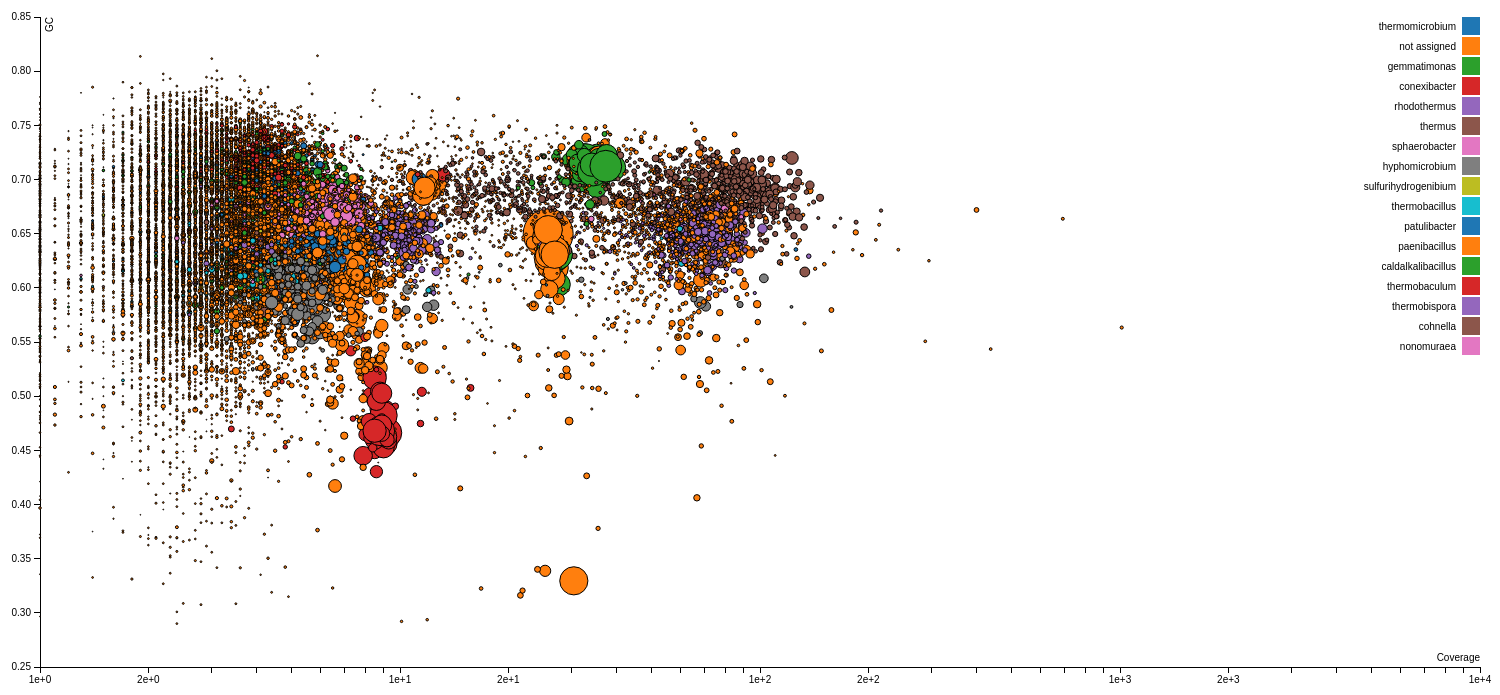
D3 v3 page, settled after 480 driven frames (8 s of simulated time); the page loaded 1 data file(s).





var margin = {top: 20, right: 20, bottom: 30, left: 40},
    width = 1500 - margin.left - margin.right,
    height = 700 - margin.top - margin.bottom;

var x = d3.scale.log().range([0, width]);

var y = d3.scale.linear()
    .range([height, 0]);

var color = d3.scale.category10();

var xAxis = d3.svg.axis()
    .scale(x)
    .orient("bottom");

var yAxis = d3.svg.axis()
    .scale(y)
    .orient("left");

var svg = d3.select("body").append("svg")
    .attr("width", width + margin.left + margin.right)
    .attr("height", height + margin.top + margin.bottom)
  .append("g")
    .attr("transform", "translate(" + margin.left + "," + margin.top + ")");

d3.csv("test.txt", function(error, data) {
  data.forEach(function(d) {
    d.coverage = +d.coverage;
    d.gc = +d.gc;
  });

  x.domain(d3.extent(data, function(d) { return d.coverage; })).nice();
  y.domain(d3.extent(data, function(d) { return d.gc; })).nice();

  svg.append("g")
      .attr("class", "x axis")
      .attr("transform", "translate(0," + height + ")")
      .call(xAxis)
    .append("text")
      .attr("class", "label")
      .attr("x", width)
      .attr("y", -6)
      .style("text-anchor", "end")
      .text("Coverage");

  svg.append("g")
      .attr("class", "y axis")
      .call(yAxis)
    .append("text")
      .attr("class", "label")
      .attr("transform", "rotate(-90)")
      .attr("y", 6)
      .attr("dy", ".71em")
      .style("text-anchor", "end")
      .text("GC")

  svg.selectAll(".dot")
      .data(data)
    .enter().append("circle")
      .attr("class", "dot")
      .attr("r", function(d) { return (d.length)/25; })
      .attr("cx", function(d) { return x(d.coverage); })
      .attr("cy", function(d) { return y(d.gc); })
      .style("fill", function(d) { return color(d.genus); });

  var legend = svg.selectAll(".legend")
      .data(color.domain())
    .enter().append("g")
      .attr("class", "legend")
      .attr("transform", function(d, i) { return "translate(0," + i * 20 + ")"; });

  legend.append("rect")
      .attr("x", width - 18)
      .attr("width", 18)
      .attr("height", 18)
      .style("fill", color);

  legend.append("text")
      .attr("x", width - 24)
      .attr("y", 9)
      .attr("dy", ".35em")
      .style("text-anchor", "end")
      .text(function(d) { return d; });

});



### data: test.txt
Scaffold, coverage, gc, genus, length
sg4i_contig00001, 5.1, 0.6475, thermomicrobium, 98.97
sg4i_contig00712, 4.8, 0.7085, not assigned, 39.12
sg4i_contig01325, 1.6, 0.6833, not assigned, 32.23
sg4i_contig02024, 4.5, 0.7041, gemmatimonas, 34.93
sg4i_contig02749, 4.5, 0.7045, conexibacter, 56.67
sg4i_contig03492, 5.5, 0.6967, not assigned, 60.58
sg4i_contig04665, 2.9, 0.5767, not assigned, 34.54
sg4i_contig07313, 5.0, 0.7425, not assigned, 40.05
sg4i_contig10699, 5.2, 0.6865, conexibacter, 43.35
sg4i_contig12019, 53.9, 0.685, not assigned, 32.76
sg4i_contig13114, 7.2, 0.68, not assigned, 54.63
sg4i_contig14540, 4.3, 0.6335, not assigned, 59.51
sg4i_contig16408, 51.8, 0.6128, not assigned, 37.96
sg4i_contig17896, 76.9, 0.6313, not assigned, 41.21
sg4i_contig18598, 87.7, 0.6265, rhodothermus, 92.88
sg4i_contig19098, 97.0, 0.6949, thermus, 70.98
sg4i_contig19598, 94.2, 0.6911, thermus, 59.26
sg4i_contig20098, 64.2, 0.6749, not assigned, 51.01
sg4i_contig20598, 14.2, 0.7154, not assigned, 35.07
sg4i_contig00729, 1.4, 0.4828, not assigned, 31.4
sg4i_contig02934, 2.8, 0.6969, not assigned, 30.23
sg4i_contig04313, 2.7, 0.6421, not assigned, 29.24
sg4i_contig10320, 3.1, 0.7672, not assigned, 28.27
sg4i_contig09415, 3.1, 0.6013, not assigned, 27.39
sg4i_contig01614, 3.6, 0.615, not assigned, 26.63
sg4i_contig03244, 1.9, 0.7001, not assigned, 25.83
sg4i_contig04727, 3.1, 0.7444, not assigned, 25.1
sg4i_contig09420, 3.3, 0.7735, not assigned, 24.41
sg4i_contig05733, 2.7, 0.7279, not assigned, 23.79
sg4i_contig12925, 2.9, 0.7229, gemmatimonas, 23.35
sg4i_contig17175, 14.1, 0.7566, not assigned, 23.02
sg4i_contig05599, 2.1, 0.6576, not assigned, 22.74
sg4i_contig06305, 2.6, 0.624, not assigned, 22.54
sg4i_contig04480, 2.1, 0.6968, not assigned, 22.32
sg4i_contig07926, 2.3, 0.7122, not assigned, 22.14
sg4i_contig04833, 1.9, 0.6883, not assigned, 21.86
sg4i_contig08970, 2.6, 0.6312, not assigned, 21.47
sg4i_contig00013, 4.3, 0.5995, not assigned, 20.17
sg4i_contig14383, 1.0, 0.75, not assigned, 17.78
sg4i_contig17113, 1.6, 0.6351, not assigned, 14.9
sg4i_contig18029, 2.5, 0.6718, not assigned, 11.45
sg4i_contig00002, 34.1, 0.7166, gemmatimonas, 118.6
sg4i_contig00714, 4.3, 0.6535, sphaerobacter, 72.69
sg4i_contig01326, 2.7, 0.6875, gemmatimonas, 38.61
sg4i_contig02026, 5.7, 0.5988, hyphomicrobium, 52.6
sg4i_contig02750, 2.0, 0.6515, gemmatimonas, 47.97
sg4i_contig03493, 4.9, 0.6773, sphaerobacter, 42.54
sg4i_contig04674, 4.6, 0.7211, conexibacter, 36.96
sg4i_contig07324, 3.8, 0.5556, not assigned, 36.12
sg4i_contig10700, 3.9, 0.6303, rhodothermus, 32.48
sg4i_contig12020, 64.9, 0.6187, not assigned, 38.94
sg4i_contig13115, 2.5, 0.7178, not assigned, 32.39
sg4i_contig14541, 5.3, 0.5914, hyphomicrobium, 107.6
sg4i_contig16411, 5.3, 0.6796, not assigned, 88.12
sg4i_contig17897, 10.0, 0.6756, thermus, 31.75
sg4i_contig18599, 6.2, 0.6831, sphaerobacter, 94.18
sg4i_contig19099, 69.4, 0.6478, thermus, 71.18
sg4i_contig19599, 70.0, 0.6437, sulfurihydrogenibium, 59.25
sg4i_contig20099, 62.3, 0.7171, thermus, 53.51
sg4i_contig20599, 56.7, 0.5788, not assigned, 44.34
... 20,146 more rows